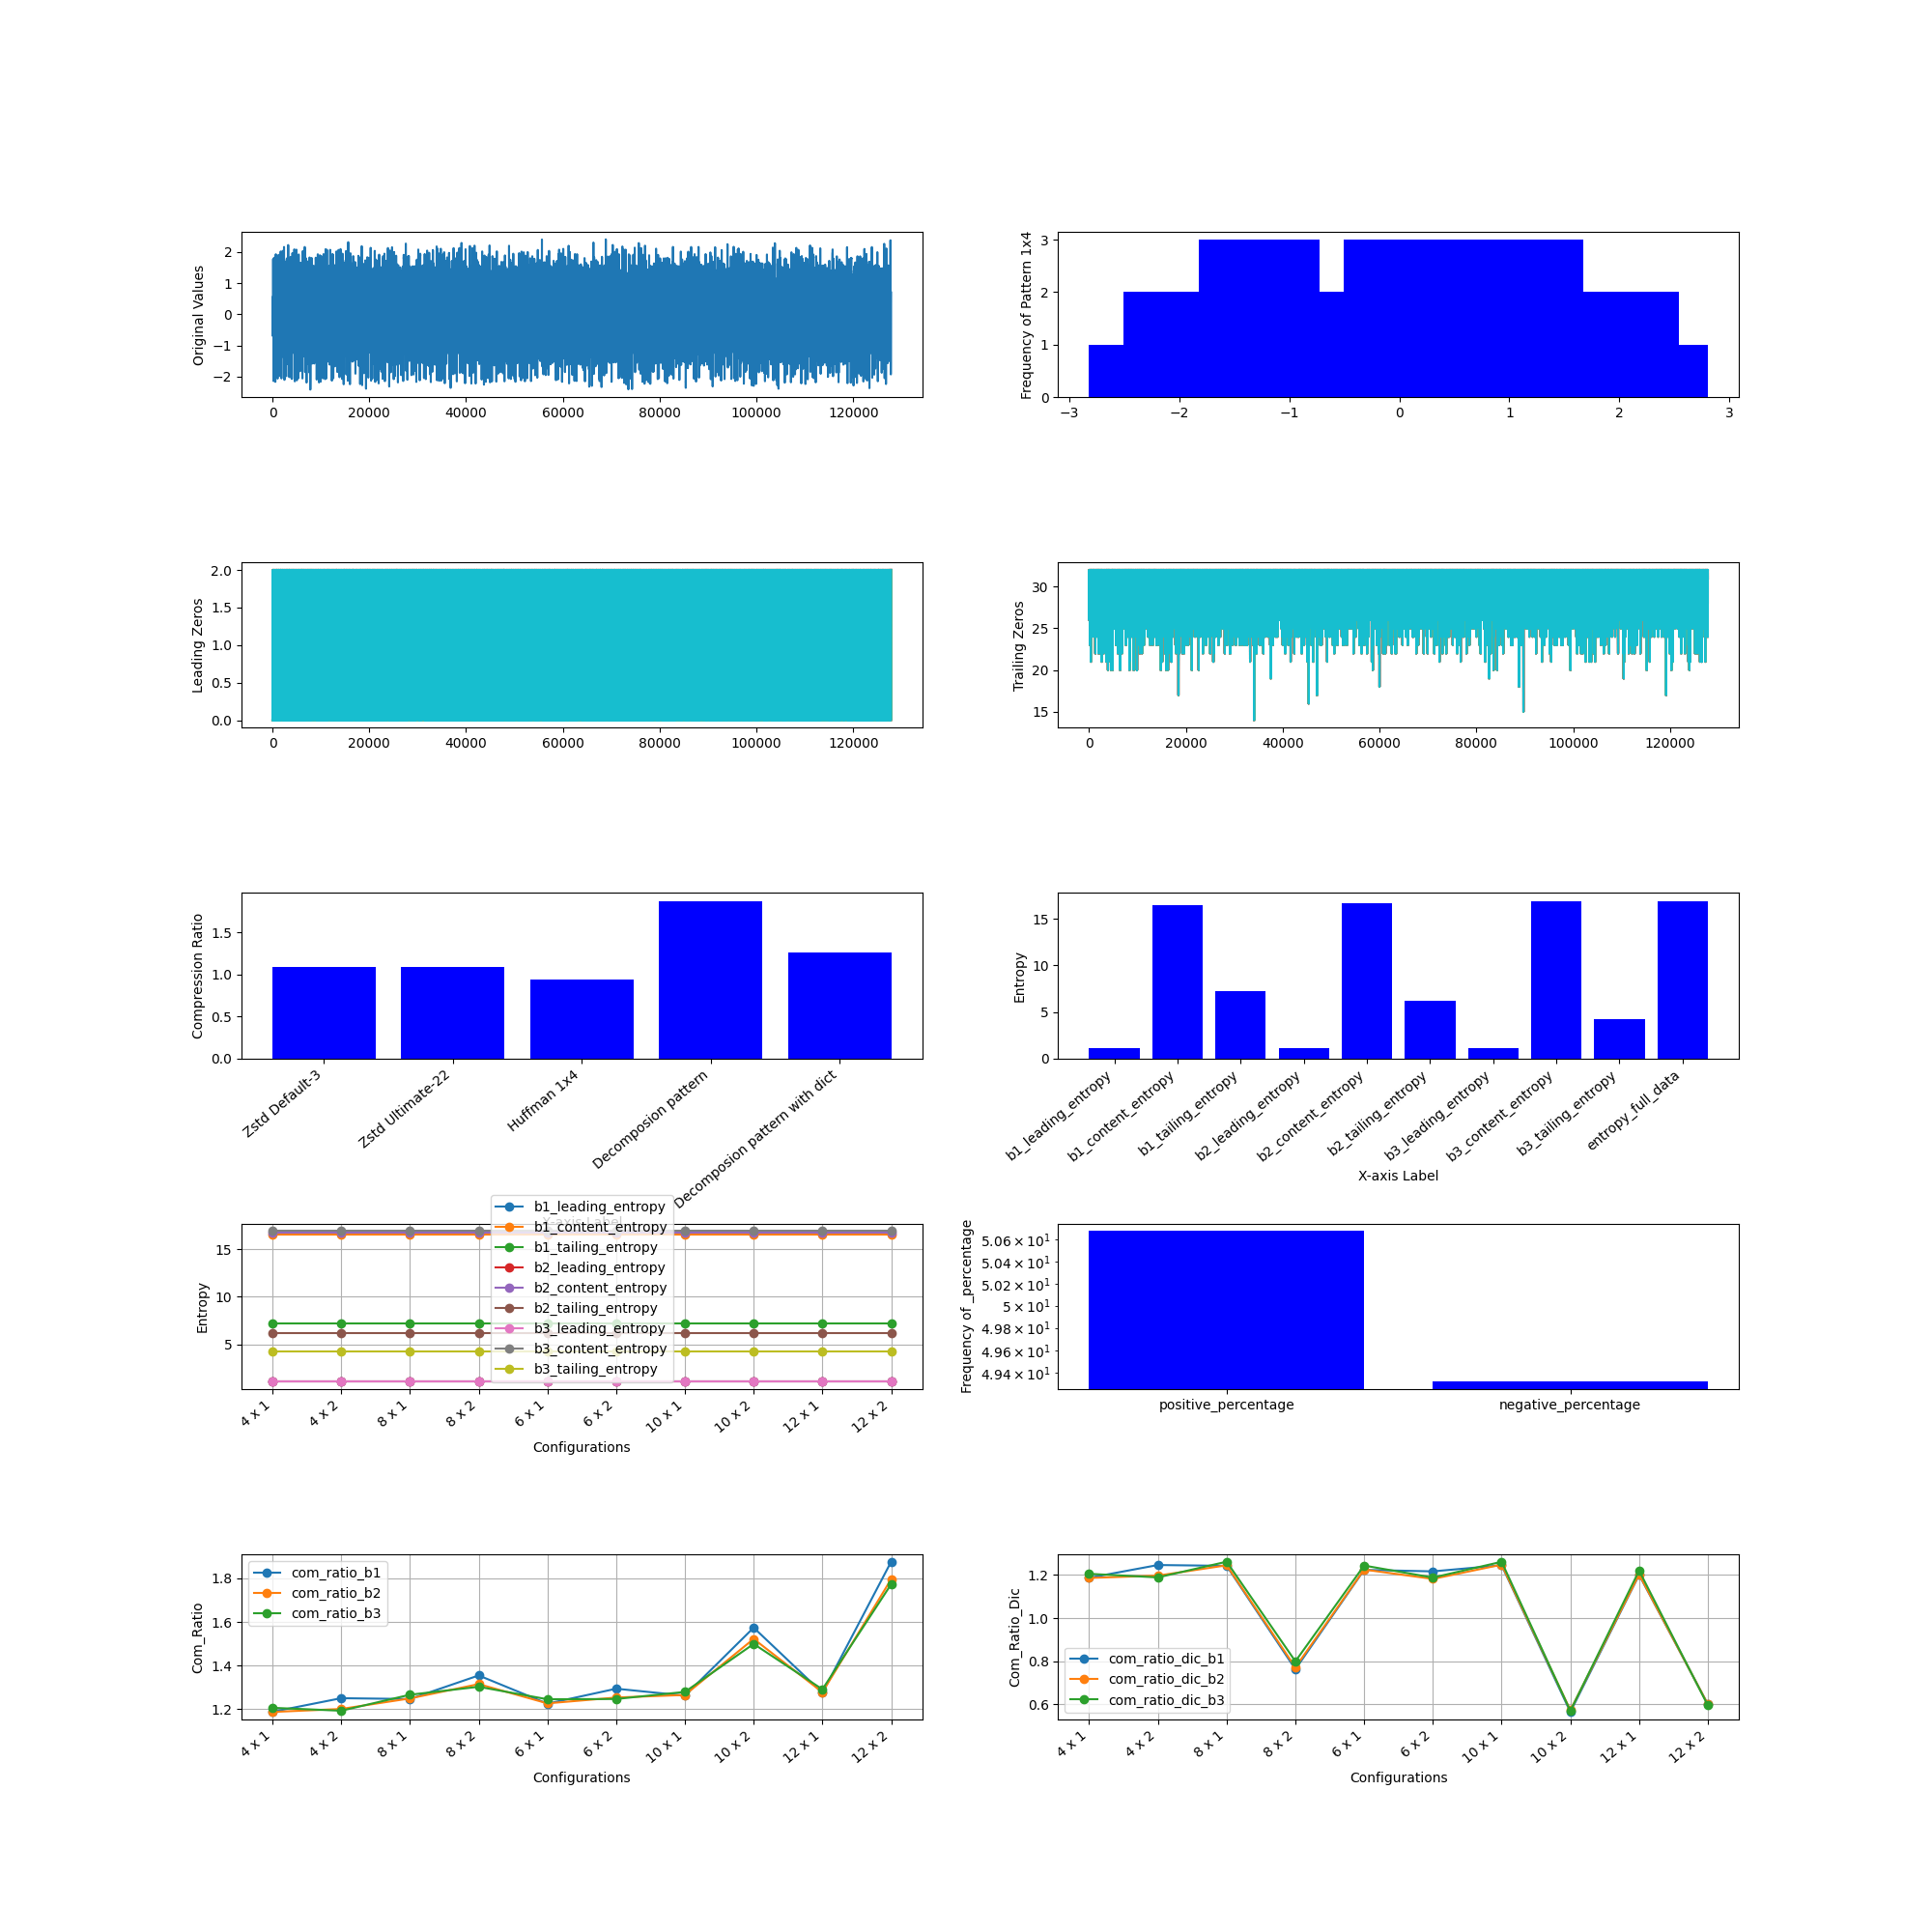

Values plotted in this chart, from the file beside it:
, M, N, Original Size (bits), b1_leading_compressed_size, b1_leading_encoded_size, b1_leading_dic_size_bits, b1_leading_entropy, b2_leading_compressed_size, b2_leading_encoded_size, b2_leading_dic_size_bits, b2_leading_entropy, b3_leading_compressed_size, b3_leading_encoded_size, b3_leading_dic_size_bits, b3_leading_entropy, b1_content_compressed_size, b1_content_encoded_size, b1_content_dic_size_bits, b1_content_entropy, b2_content_compressed_size, b2_content_encoded_size, b2_content_dic_size_bits, b2_content_entropy
0, 4, 1, 4089600, 86108, 85972, 136, 1.131, 150690, 150541, 149, 1.131, 218740, 218591, 149, 1.131, 1058370, 1058242, 128, 16.51, 867831, 867702, 129, 16.72
1, 4, 2, 4089600, 57362, 56798, 564, 1.131, 124990, 124285, 705, 1.131, 220968, 220128, 840, 1.131, 919104, 914783, 4321, 16.51, 749045, 744660, 4385, 16.72
2, 8, 1, 4089600, 49982, 49092, 890, 1.131, 84010, 82783, 1227, 1.131, 120820, 119585, 1235, 1.131, 936730, 932520, 4210, 16.51, 767903, 763628, 4275, 16.72
3, 8, 2, 4089600, 37727, 35198, 2529, 1.131, 74665, 71401, 3264, 1.131, 125705, 121615, 4090, 1.131, 1279434, 735211, 544223, 16.51, 984377, 591938, 392439, 16.72
4, 6, 1, 4089600, 61450, 60943, 507, 1.131, 105342, 104763, 579, 1.131, 152286, 151703, 583, 1.131, 978554, 977771, 783, 16.51, 803011, 802223, 788, 16.72
5, 6, 2, 4089600, 43224, 41932, 1292, 1.131, 89966, 88307, 1659, 1.131, 155805, 153671, 2134, 1.131, 923426, 820358, 103068, 16.51, 761112, 662037, 99075, 16.72
6, 10, 1, 4089600, 43559, 42149, 1410, 1.131, 71514, 69714, 1800, 1.131, 102250, 100411, 1839, 1.131, 919955, 898768, 21187, 16.51, 756843, 735463, 21380, 16.72
7, 10, 2, 4089600, 34888, 31148, 3740, 1.131, 66029, 61055, 4974, 1.131, 108887, 102313, 6574, 1.131, 1407533, 641228, 766305, 16.51, 1067398, 518560, 548838, 16.72
8, 12, 1, 4089600, 39304, 37384, 1920, 1.131, 63491, 60873, 2618, 1.131, 90051, 87377, 2674, 1.131, 972509, 871125, 101384, 16.51, 814499, 712902, 101597, 16.72
9, 12, 2, 4089600, 33281, 28205, 5076, 1.131, 60521, 53800, 6721, 1.131, 97771, 88929, 8842, 1.131, 1409400, 557388, 852012, 16.51, 1101086, 456144, 644942, 16.72
